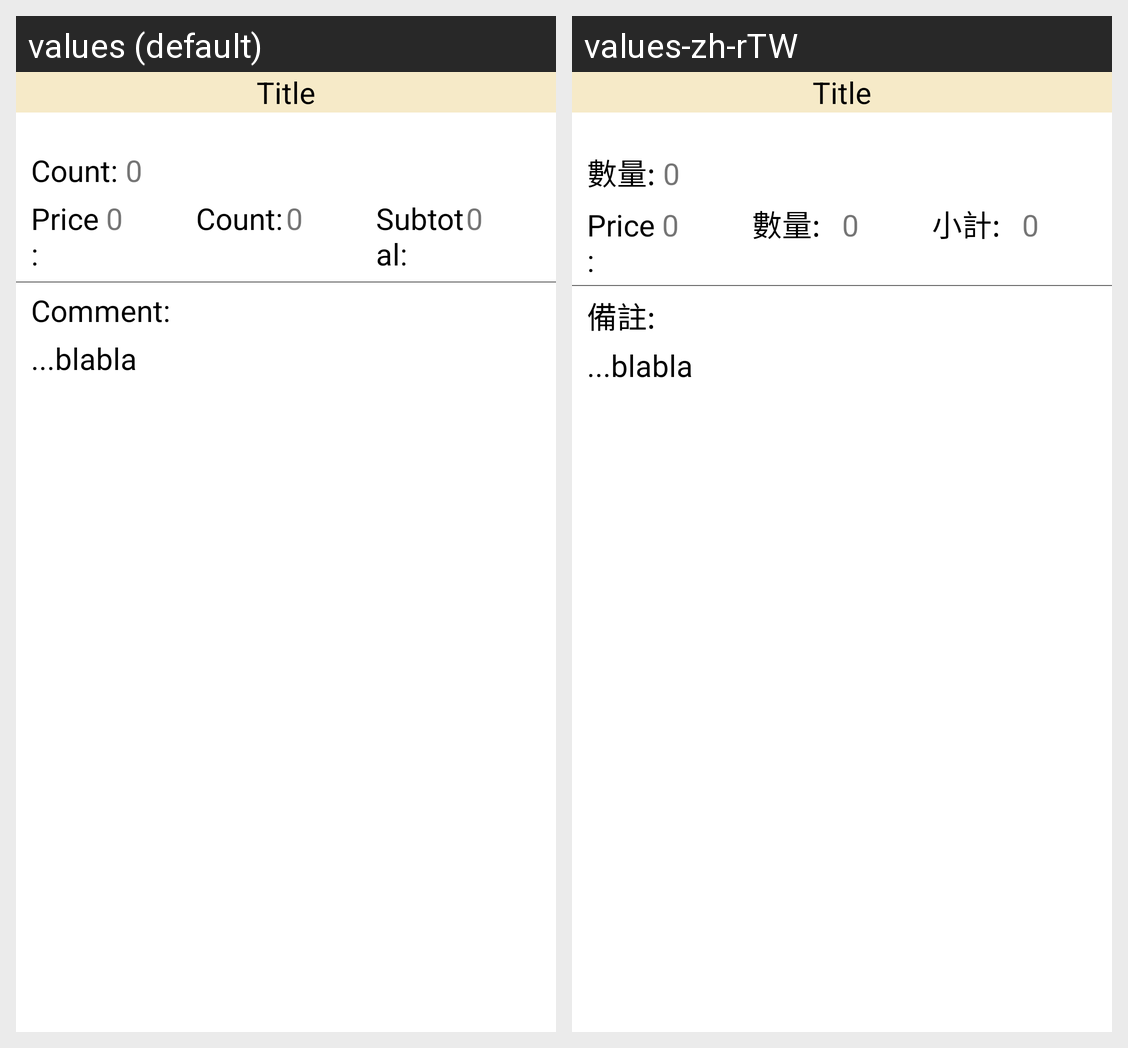

Locale-by-locale string values for the Android screen shown in this grid:
Android screen res/layout/goods_cart_detail.xml rendered under 2 locales, left to right: values (default), values-zh-rTW. Device: Nexus 5 (rendered at 1080×1920; each locale shown at half size, 540×960, under a caption strip naming it); theme AppTheme.
Strings drawn on this screen, with the default value and each locale's value (text and hints the layout hard-codes, and strings that could not be matched under every locale, appear in the picture but are not listed):

goods_detail_count
  values: Count:
  values-zh-rTW: 數量:

goods_record_detail_single_price
  values: Price:
  values-zh-rTW: Price:  [not translated; the default value is used]

goods_record_detail_count
  values: Count:
  values-zh-rTW: 數量:

goods_record_detail_subtotal
  values: Subtotal:
  values-zh-rTW: 小計:

goods_detail_comment
  values: Comment:
  values-zh-rTW: 備註:
